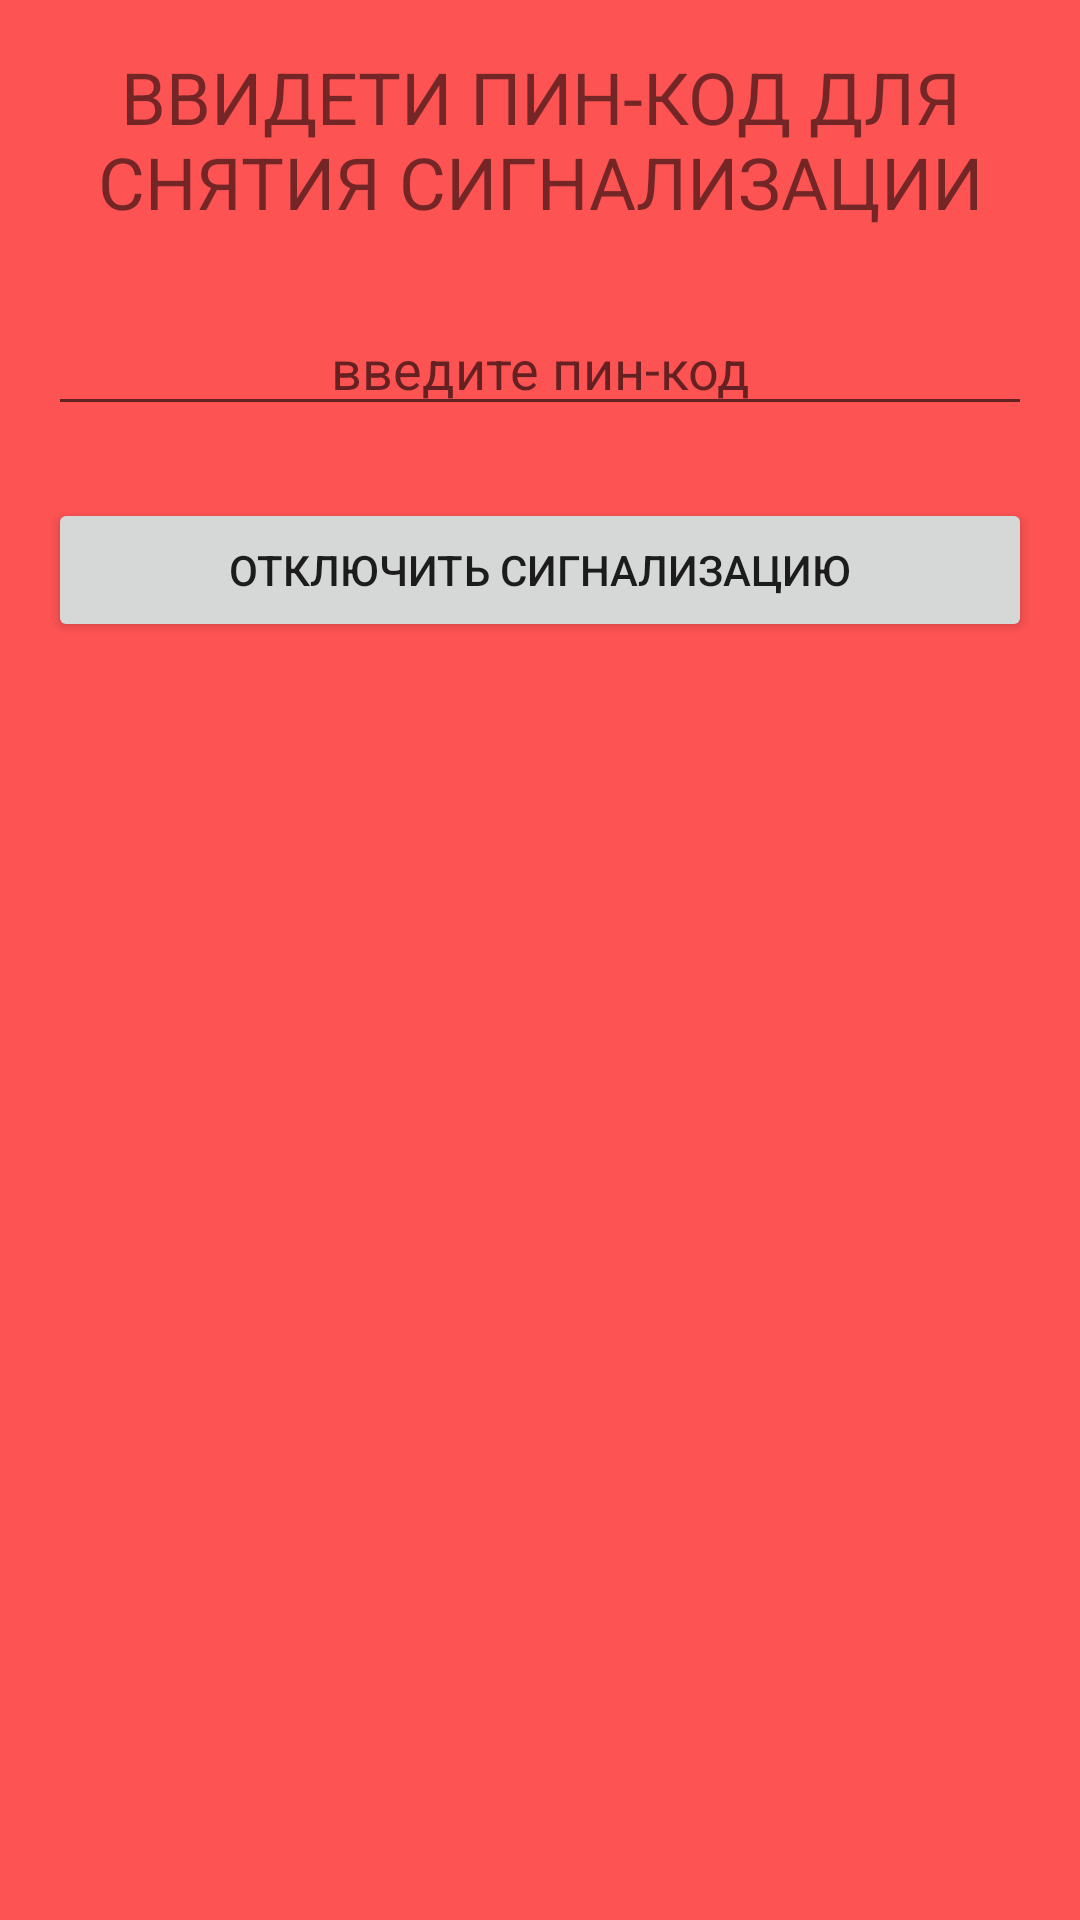

Write the Android layout XML for this screen, with the resource values it uses.
<!-- AndroidManifest.xml: application theme AppTheme -->
<!-- res/layout/activity_alarm.xml -->
<?xml version="1.0" encoding="utf-8"?>
<LinearLayout xmlns:android="http://schemas.android.com/apk/res/android"
    xmlns:tools="http://schemas.android.com/tools"
    style="@style/MM"
    android:background="@color/colorRed"
    android:orientation="vertical"
    android:padding="@dimen/dimen_16"
    tools:context="com.example.lucky.alarmsystemfull.Activities.AlarmActivity">

    <TextView
        style="@style/WW"
        android:layout_marginBottom="@dimen/dimen_24"
        android:gravity="center"
        android:text="@string/pin_title"
        android:textSize="@dimen/font_size_24" />

    <EditText
        android:id="@+id/alarm_edit_text"
        style="@style/MW"
        android:layout_marginBottom="@dimen/dimen_24"
        android:gravity="center"
        android:hint="@string/pin_hint"
        android:inputType="numberDecimal" />

    <Button
        android:id="@+id/alarm_off_signal"
        style="@style/MW"
        android:text="@string/pin_alert_off" />
</LinearLayout>
<!-- resources referenced by this layout -->
<resources>
  <color name="colorRed">#AAFF0000</color>
  <dimen name="dimen_16">16dp</dimen>
  <dimen name="dimen_24">24dp</dimen>
  <dimen name="font_size_24">24sp</dimen>
  <string name="pin_alert_off">Отключить сигнализацию</string>
  <string name="pin_hint">введите пин-код</string>
  <string name="pin_title">ВВИДЕТИ ПИН-КОД ДЛЯ СНЯТИЯ СИГНАЛИЗАЦИИ</string>
  <style name="MM">
          <item name="android:layout_width">match_parent</item>
          <item name="android:layout_height">match_parent</item>
      </style>
  <style name="MW">
          <item name="android:layout_width">match_parent</item>
          <item name="android:layout_height">wrap_content</item>
      </style>
  <style name="WW">
          <item name="android:layout_width">wrap_content</item>
          <item name="android:layout_height">wrap_content</item>
      </style>
  <style name="AppTheme" parent="Theme.AppCompat.Light.DarkActionBar">
          
          <item name="colorPrimary">@color/colorPrimary</item>
          <item name="colorPrimaryDark">@color/colorPrimaryDark</item>
          <item name="colorAccent">@color/colorAccent</item>
      </style>
  <color name="colorPrimary">#3F51B5</color>
  <color name="colorPrimaryDark">#303F9F</color>
  <color name="colorAccent">#FF4081</color>
</resources>
